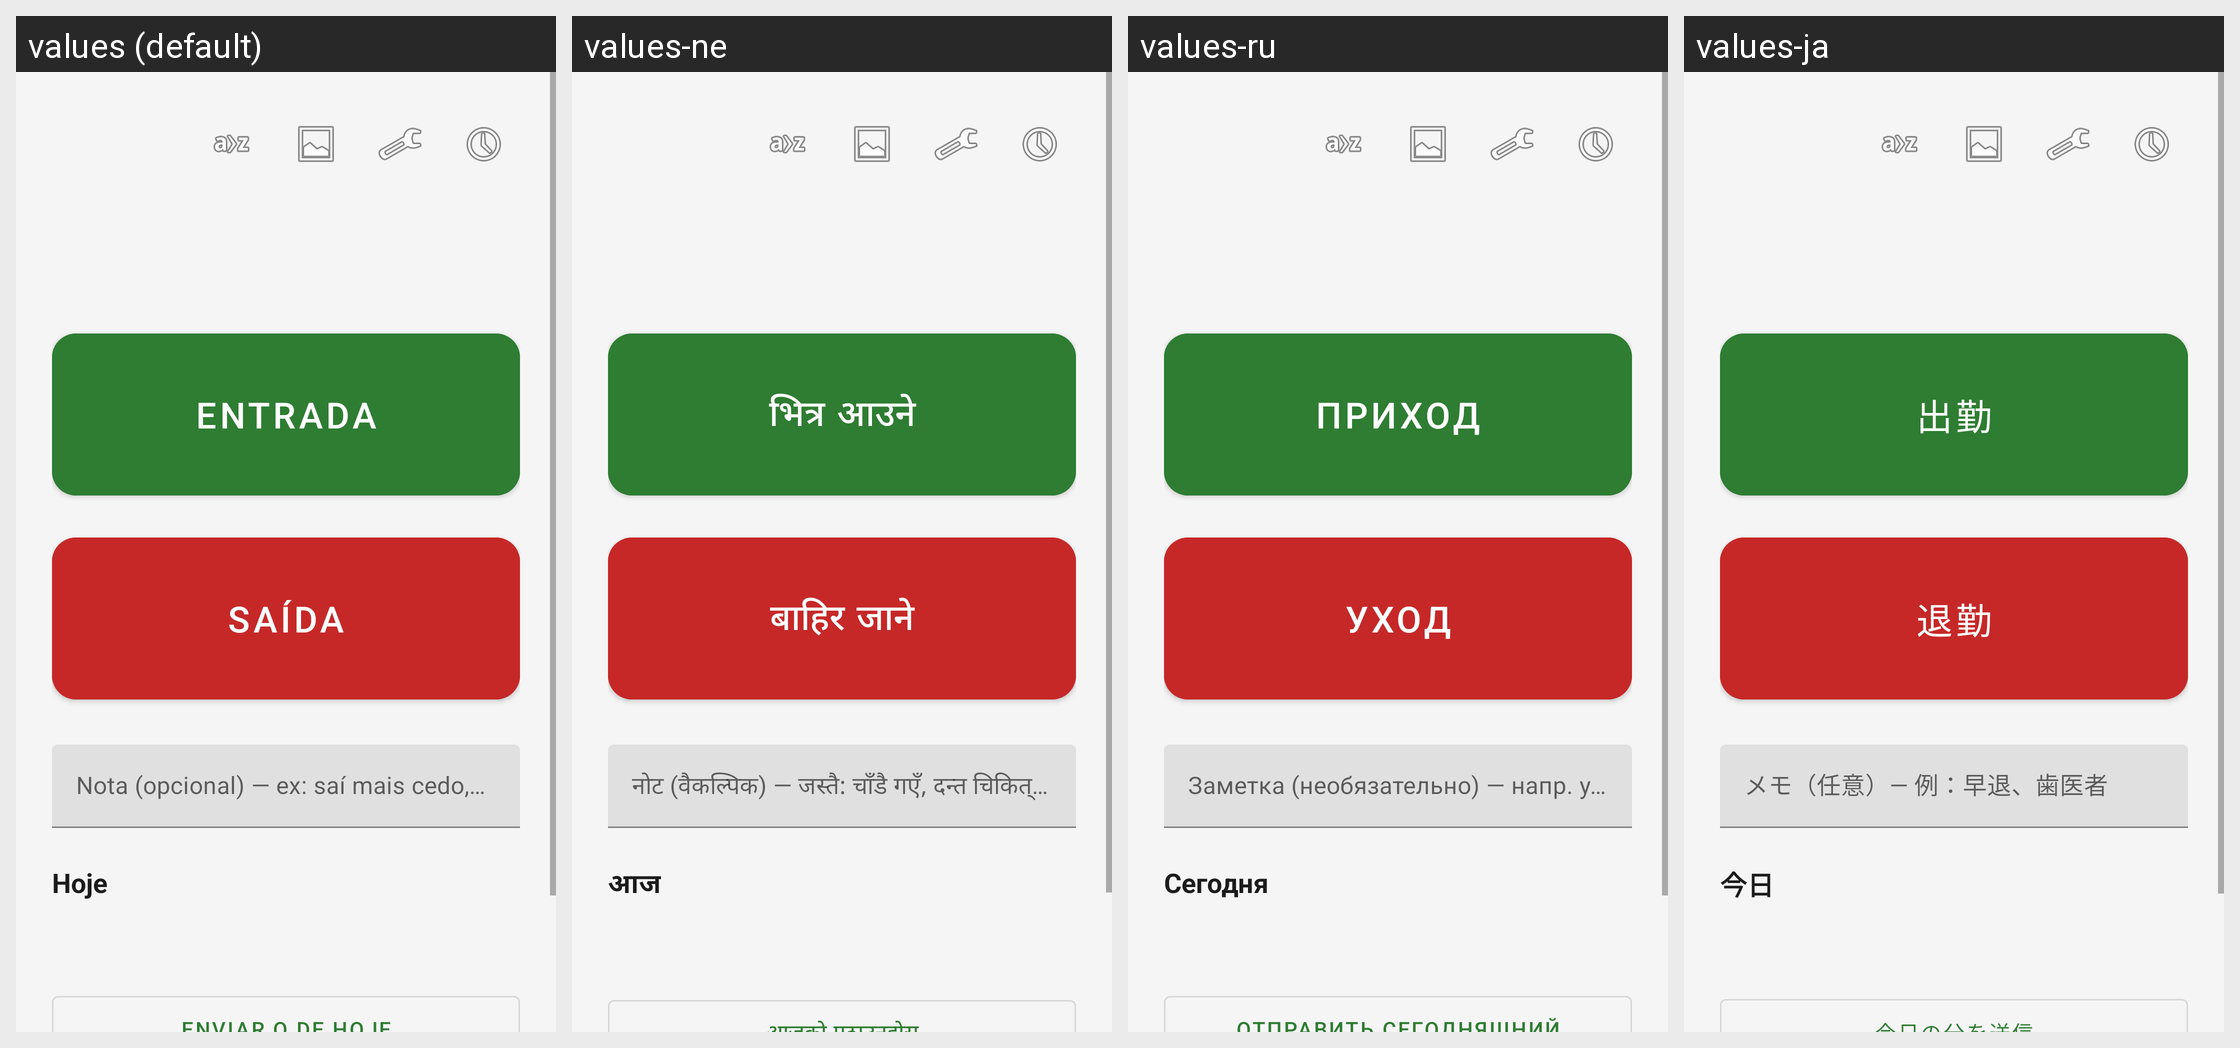

Locale-by-locale string values for the Android screen shown in this grid:
Android screen res/layout/activity_main.xml rendered under 4 locales, left to right: values (default), values-ne, values-ru, values-ja. Device: Nexus 5 (rendered at 1080×1920; each locale shown at half size, 540×960, under a caption strip naming it); theme Theme.Horas.
Other locales in the repository, not shown: values-cs, values-de, values-en, values-es, values-fr, values-it, values-ko, values-nl, values-pl, values-zh.
Strings drawn on this screen, with the default value and each locale's value (text and hints the layout hard-codes, and strings that could not be matched under every locale, appear in the picture but are not listed):

btn_entrada
  values: ENTRADA
  values-ne: भित्र आउने
  values-ru: ПРИХОД
  values-ja: 出勤

btn_saida
  values: SAÍDA
  values-ne: बाहिर जाने
  values-ru: УХОД
  values-ja: 退勤

hint_nota
  values: Nota (opcional) — ex: saí mais cedo, dentista
  values-ne: नोट (वैकल्पिक) — जस्तै: चाँडै गएँ, दन्त चिकित्सक
  values-ru: Заметка (необязательно) — напр. ушёл раньше, стоматолог
  values-ja: メモ（任意）— 例：早退、歯医者

titulo_hoje
  values: Hoje
  values-ne: आज
  values-ru: Сегодня
  values-ja: 今日
